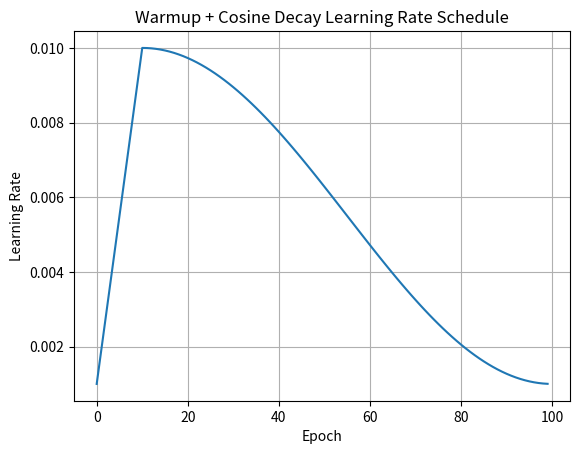

This figure's Python source:
import numpy as np
import matplotlib.pyplot as plt

# Warmup + Cosine Decay Learning Rate Scheduler

def warmup_cosine_decay_scheduler(total_epochs, warmup_epochs, max_lr, min_lr=0.0001):
    """
    warmup_cosine_decay_scheduler 函数用于实现 Warmup + 余弦衰减的学习率调度策略。

    参数:
    total_epochs (int): 总训练轮数，即模型将要训练的总epoch数。
    warmup_epochs (int): 预热轮数，在此轮数内学习率从 min_lr 线性增加到 max_lr。
    max_lr (float): 最大学习率，预热阶段结束时达到的学习率峰值。
    min_lr (float): 最小学习率，也是学习率的初始值和最终值，余弦衰减时不会低于此值。

    返回:
    lr_schedule (list): 包含每轮次学习率的列表，长度为 total_epochs。
    """

    lr_schedule = []
    for epoch in range(total_epochs):
        if epoch < warmup_epochs:
            # Linearly increase learning rate during warmup phase
            lr = (max_lr - min_lr) * epoch / warmup_epochs + min_lr
        else:
            # Cosine decay after warmup
            decay_epochs = epoch - warmup_epochs
            total_decay_epochs = total_epochs - warmup_epochs
            lr = min_lr + 0.5 * (max_lr - min_lr) * (1 + np.cos(np.pi * decay_epochs / total_decay_epochs))
        lr_schedule.append(lr)
    return lr_schedule


def step_decay_scheduler(total_epochs, initial_lr=0.0001, decay_epochs=10, decay_factor=0.5):
    """
    简单的学习率衰减策略：每经过 decay_epochs 轮，学习率乘以 decay_factor。

    参数:
    total_epochs (int): 总训练轮数
    initial_lr (float): 初始学习率
    decay_epochs (int): 每隔多少轮进行衰减
    decay_factor (float): 学习率衰减系数

    返回:
    lr_schedule (list): 包含每轮次学习率的列表
    """

    lr_schedule = []
    current_lr = initial_lr

    for epoch in range(total_epochs):
        if epoch > 0 and epoch % decay_epochs == 0:
            current_lr *= decay_factor  # 每 decay_epochs 轮，学习率衰减
        lr_schedule.append(current_lr)

    return lr_schedule

if __name__ == '__main__':
    # Define parameters
    total_epochs = 100
    warmup_epochs = 10
    max_lr = 0.01
    min_lr = 0.001

    # Get learning rate schedule
    lr_schedule = warmup_cosine_decay_scheduler(total_epochs, warmup_epochs, max_lr, min_lr)

    # Plot the learning rate schedule
    plt.plot(range(total_epochs), lr_schedule)
    plt.title("Warmup + Cosine Decay Learning Rate Schedule")
    plt.xlabel("Epoch")
    plt.ylabel("Learning Rate")
    plt.grid(True)
    plt.show()
